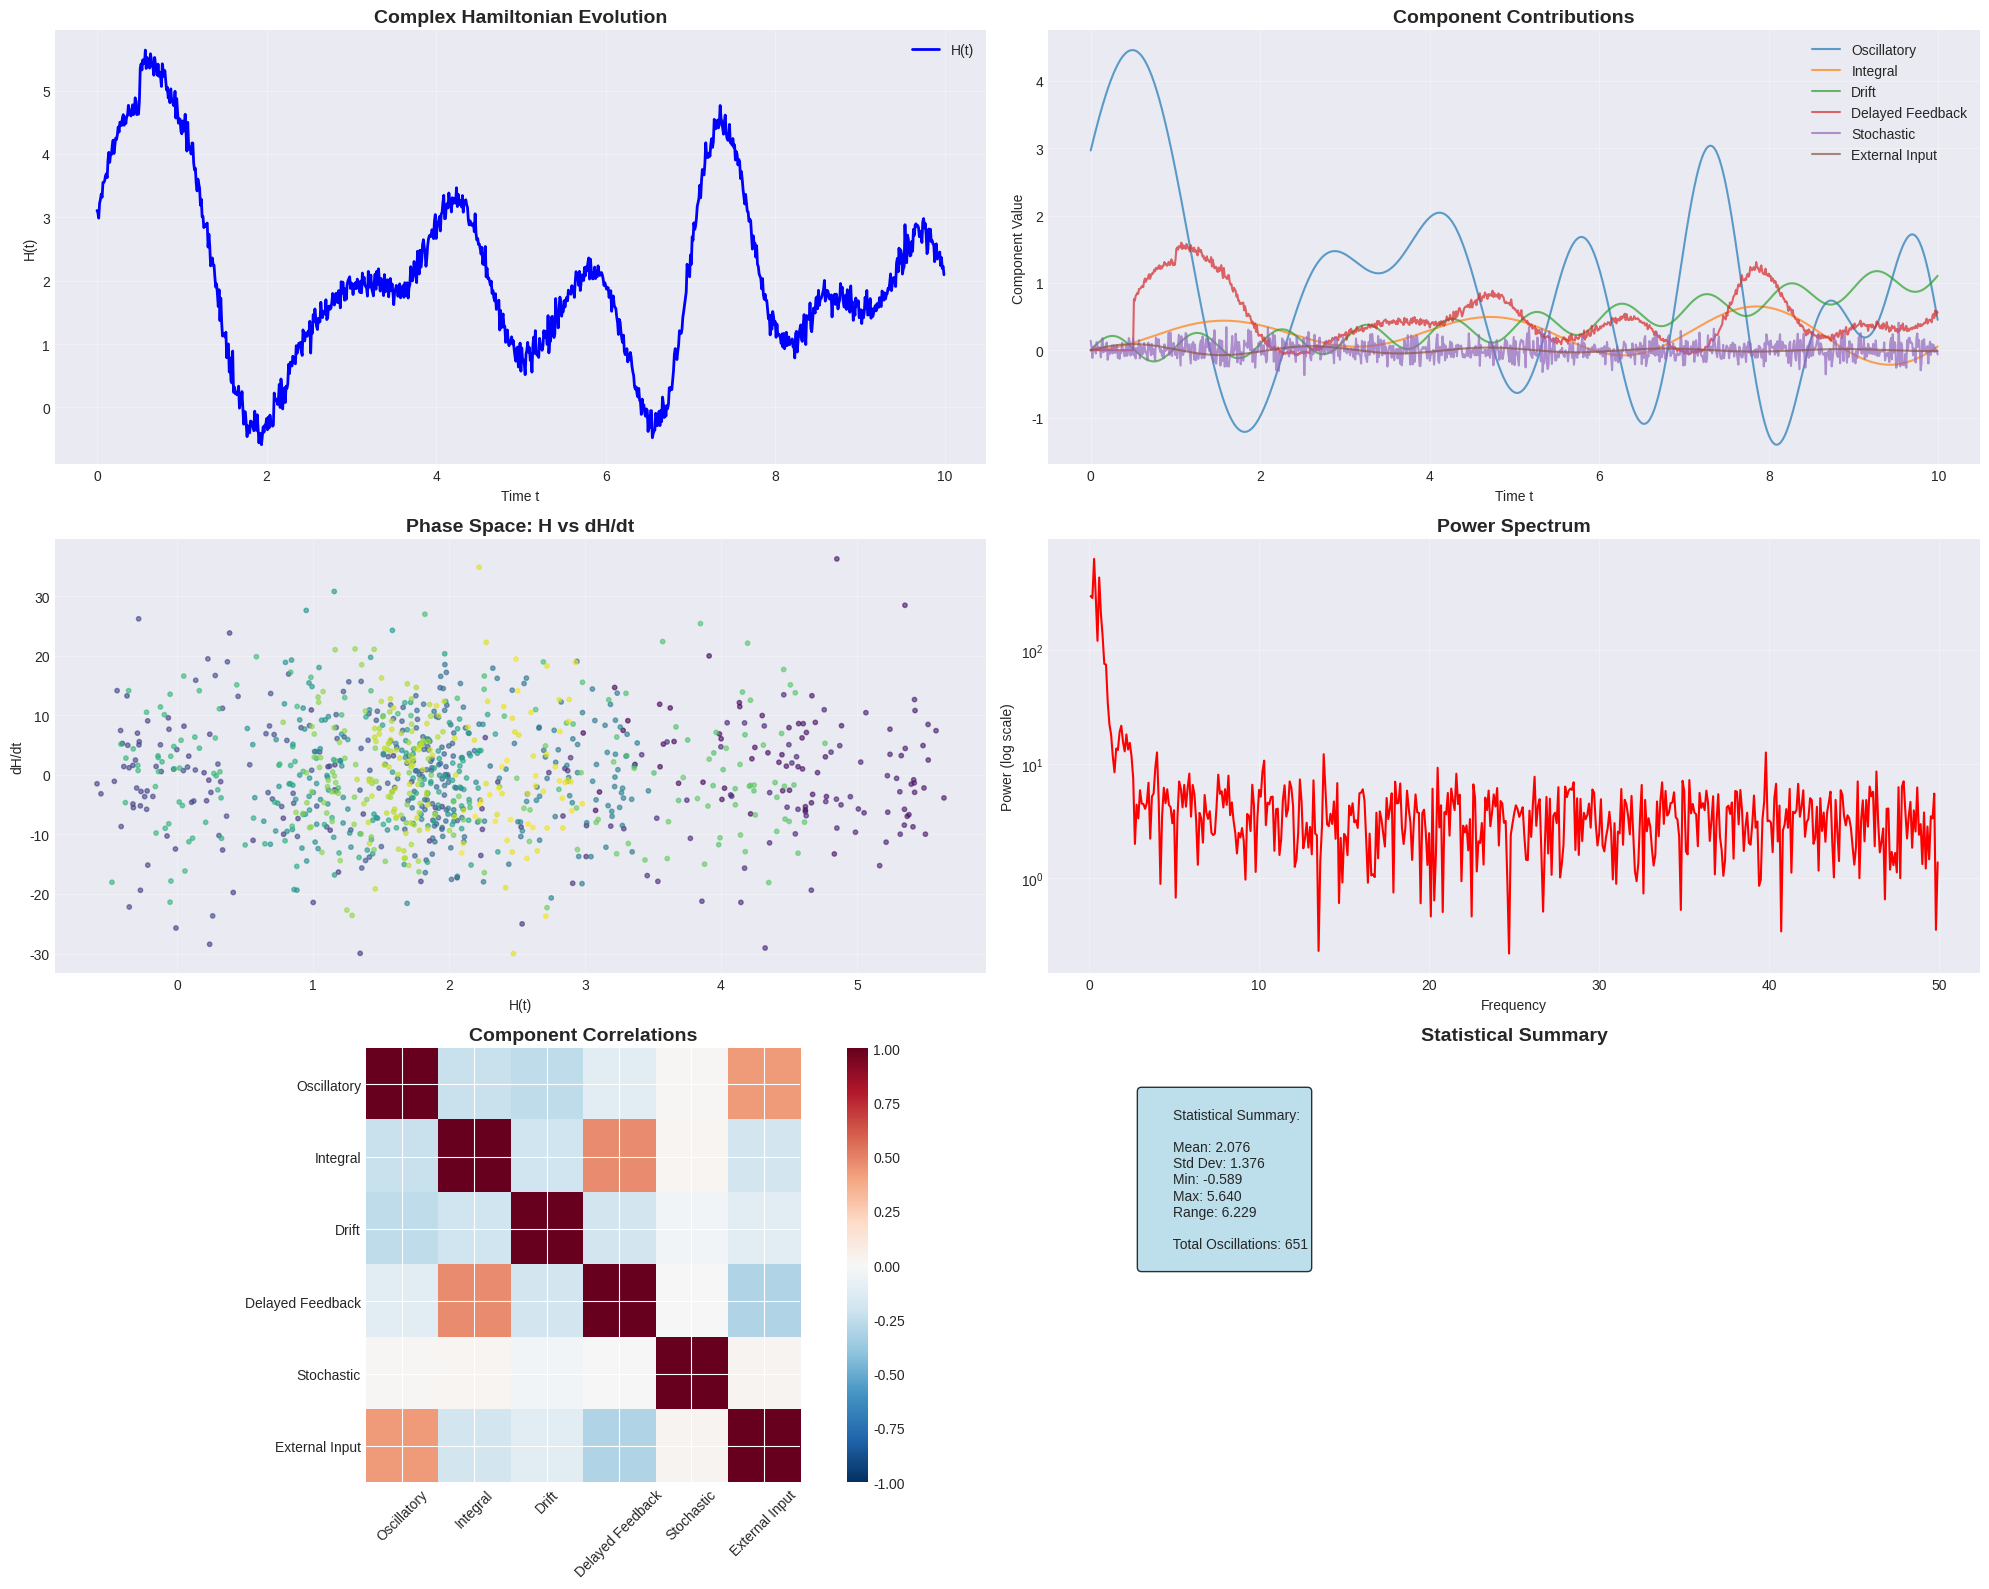

The matplotlib source for this figure:
import numpy as np
import matplotlib.pyplot as plt
from scipy.integrate import quad
from scipy.special import expit
from typing import Dict, Tuple
import warnings

warnings.filterwarnings("ignore", category=UserWarning)


class ComplexHamiltonianSimulator:
    """
    Simulates the complex time-dependent Hamiltonian:

    H(t) = Σ[A_i(t)sin(B_i(t)t + φ_i) + C_i e^(-D_i t)]
           + ∫₀ᵗ softplus(a(x-x₀)² + b) f(x) g'(x) dx
           + α₀t² + α₁sin(2πt) + α₂log(1+t)
           + ηH(t-τ)σ(γH(t-τ)) + σN(0, 1+β|H(t-1)|) + δu(t)
    """

    def __init__(self, config: Dict = None):
        """Initialize the simulator with default or custom parameters."""
        self.default_config = {
            # Oscillatory terms (n=3 oscillators)
            "n_oscillators": 3,
            "A_functions": [
                # Time-varying amplitude
                lambda t: 1.0 + 0.1 * np.sin(0.5 * t),
                lambda t: 0.8 + 0.2 * np.cos(0.3 * t),
                lambda t: 1.2 + 0.15 * np.sin(0.7 * t),
            ],
            "B_functions": [
                lambda t: 2.0 + 0.1 * t,  # Time-varying frequency
                lambda t: 1.5 + 0.05 * t,
                lambda t: 2.5 + 0.15 * t,
            ],
            "C_values": [0.5, 0.3, 0.7],  # Decay amplitudes
            "D_values": [0.1, 0.2, 0.15],  # Decay rates
            "phi_values": [0, np.pi / 3, np.pi / 6],  # Phase shifts
            # Integral term parameters
            "a": 0.1,
            "b": 0.5,
            "x0": 1.0,
            # Drift parameters
            "alpha0": 0.01,  # Quadratic drift
            "alpha1": 0.2,  # Periodic amplitude
            "alpha2": 0.05,  # Logarithmic amplitude
            # Delayed feedback parameters
            "eta": 0.3,  # Feedback strength
            "gamma": 0.5,  # Nonlinear scaling
            "tau": 0.5,  # Delay time
            # Stochastic parameters
            "sigma": 0.1,  # Noise amplitude
            "beta": 0.2,  # State-dependent noise scaling
            # External input
            "delta": 0.1,  # Input scaling
            # Simulation parameters
            "dt": 0.01,  # Time step
            "t_max": 10.0,  # Maximum time
            "history_size": 1000,  # For delay calculations
        }

        self.config = {**self.default_config, **(config or {})}
        self.time_history = []
        self.H_history = []
        self.component_contributions = {
            "oscillatory": [],
            "integral": [],
            "drift": [],
            "delayed_feedback": [],
            "stochastic": [],
            "external_input": [],
        }

    def softplus(self, x: float) -> float:
        """Smooth, non-negative activation function."""
        return np.log(1 + np.exp(x))

    def sigmoid(self, x: float) -> float:
        """Sigmoid activation function using scipy.special.expit for numerical stability."""
        return expit(x)

    def f_function(self, x: float) -> float:
        """Arbitrary function f(x) for the integral term."""
        return np.sin(x) * np.exp(-0.1 * x)

    def g_prime_function(self, x: float) -> float:
        """Derivative of g(x) for the integral term."""
        return np.cos(x) * np.exp(-0.05 * x)

    def u_function(self, t: float) -> float:
        """External input function u(t)."""
        return np.sin(3 * t) * np.exp(-0.2 * t)

    def oscillatory_term(self, t: float) -> float:
        """Calculate the oscillatory and decaying sum term."""
        result = 0.0
        for i in range(self.config["n_oscillators"]):
            A_t = self.config["A_functions"][i](t)
            B_t = self.config["B_functions"][i](t)
            C_i = self.config["C_values"][i]
            D_i = self.config["D_values"][i]
            phi_i = self.config["phi_values"][i]

            oscillatory = A_t * np.sin(B_t * t + phi_i)
            decaying = C_i * np.exp(-D_i * t)
            result += oscillatory + decaying

        return result

    def integral_term(self, t: float) -> float:
        """Calculate the nonlinear integral term."""

        def integrand(x):
            softplus_arg = self.config["a"] * (x - self.config["x0"]) ** 2 + self.config["b"]
            return self.softplus(softplus_arg) * self.f_function(x) * self.g_prime_function(x)

        try:
            result, _ = quad(integrand, 0, t)
            return result
        except Exception:
            # Fallback for numerical issues
            return 0.0

    def drift_terms(self, t: float) -> float:
        """Calculate the polynomial, periodic, and logarithmic drift terms."""
        quadratic = self.config["alpha0"] * t**2
        periodic = self.config["alpha1"] * np.sin(2 * np.pi * t)
        logarithmic = self.config["alpha2"] * np.log(1 + t)

        return quadratic + periodic + logarithmic

    def delayed_feedback_term(self, t: float) -> float:
        """Calculate the delayed nonlinear feedback term."""
        if len(self.H_history) == 0:
            return 0.0

        # Find H(t-τ) using interpolation
        tau = self.config["tau"]
        target_time = t - tau

        if target_time <= 0:
            return 0.0

        # Simple linear interpolation for H(t-τ)
        if len(self.time_history) > 1:
            # Find the closest time points
            time_array = np.array(self.time_history)
            H_array = np.array(self.H_history)

            # Find indices for interpolation
            idx = np.searchsorted(time_array, target_time)
            if idx == 0:
                H_delayed = H_array[0]
            elif idx >= len(H_array):
                H_delayed = H_array[-1]
            else:
                # Linear interpolation
                t1, t2 = time_array[idx - 1], time_array[idx]
                H1, H2 = H_array[idx - 1], H_array[idx]
                H_delayed = H1 + (H2 - H1) * (target_time - t1) / (t2 - t1)
        else:
            H_delayed = self.H_history[-1] if self.H_history else 0.0

        return self.config["eta"] * H_delayed * self.sigmoid(self.config["gamma"] * H_delayed)

    def stochastic_term(self, t: float) -> float:
        """Calculate the state-dependent stochastic term."""
        if len(self.H_history) == 0:
            H_prev = 0.0
        else:
            # Get H(t-1) with interpolation
            target_time = t - 1.0
            if target_time <= 0:
                H_prev = 0.0
            else:
                time_array = np.array(self.time_history)
                H_array = np.array(self.H_history)
                idx = np.searchsorted(time_array, target_time)
                if idx == 0:
                    H_prev = H_array[0]
                elif idx >= len(H_array):
                    H_prev = H_array[-1]
                else:
                    t1, t2 = time_array[idx - 1], time_array[idx]
                    H1, H2 = H_array[idx - 1], H_array[idx]
                    H_prev = H1 + (H2 - H1) * (target_time - t1) / (t2 - t1)

        variance = 1 + self.config["beta"] * abs(H_prev)
        noise = np.random.normal(0, np.sqrt(variance))
        return self.config["sigma"] * noise

    def external_input_term(self, t: float) -> float:
        """Calculate the external input term."""
        return self.config["delta"] * self.u_function(t)

    def compute_H(self, t: float) -> float:
        """Compute the complete Hamiltonian H(t)."""
        # Compute each component
        oscillatory = self.oscillatory_term(t)
        integral = self.integral_term(t)
        drift = self.drift_terms(t)
        delayed_feedback = self.delayed_feedback_term(t)
        stochastic = self.stochastic_term(t)
        external_input = self.external_input_term(t)

        # Store component contributions
        self.component_contributions["oscillatory"].append(oscillatory)
        self.component_contributions["integral"].append(integral)
        self.component_contributions["drift"].append(drift)
        self.component_contributions["delayed_feedback"].append(delayed_feedback)
        self.component_contributions["stochastic"].append(stochastic)
        self.component_contributions["external_input"].append(external_input)

        # Combine all terms
        H_total = oscillatory + integral + drift + delayed_feedback + stochastic + external_input

        return H_total

    def simulate(self) -> Tuple[np.ndarray, np.ndarray, Dict]:
        """Run the complete simulation."""
        print("🚀 Starting Complex Hamiltonian Simulation...")
        print(f"📊 Time range: 0 to {self.config['t_max']} with dt = {self.config['dt']}")

        t_values = np.arange(0, self.config["t_max"], self.config["dt"])
        H_values = []

        for i, t in enumerate(t_values):
            if i % 100 == 0:
                print(f"⏱️  Progress: {i}/{len(t_values)} ({i/len(t_values)*100:.1f}%)")

            H = self.compute_H(t)
            H_values.append(H)

            # Store history for delay calculations
            self.time_history.append(t)
            self.H_history.append(H)

            # Keep history size manageable
            if len(self.time_history) > self.config["history_size"]:
                self.time_history = self.time_history[-self.config["history_size"] :]
                self.H_history = self.H_history[-self.config["history_size"] :]

        print("✅ Simulation complete!")
        return t_values, np.array(H_values), self.component_contributions

    def analyze_behavior(self, t_values: np.ndarray, H_values: np.ndarray, components: Dict):
        """Analyze the emergent behavior and interactions."""
        print("\n🔍 Analyzing Emergent Behavior...")

        # Convert component lists to arrays
        component_arrays = {k: np.array(v) for k, v in components.items()}

        # Calculate statistics
        stats = {
            "mean": np.mean(H_values),
            "std": np.std(H_values),
            "min": np.min(H_values),
            "max": np.max(H_values),
            "range": np.max(H_values) - np.min(H_values),
            "variance": np.var(H_values),
        }

        # Calculate correlations between components
        correlations = {}
        for name, values in component_arrays.items():
            if len(values) == len(H_values) and len(values) > 1:
                # Check for zero variance to avoid NaN
                h_std = np.std(H_values)
                v_std = np.std(values)
                if h_std > 0 and v_std > 0:
                    corr = np.corrcoef(H_values, values)[0, 1]
                else:
                    corr = 0.0
                correlations[name] = corr

        # Detect patterns
        patterns = {}
        patterns["oscillatory_dominant"] = np.std(component_arrays["oscillatory"]) > np.std(H_values) * 0.5
        patterns["stochastic_dominant"] = np.std(component_arrays["stochastic"]) > np.std(H_values) * 0.3
        
        # Check for zero variance before computing correlation
        if len(t_values) > 1 and len(component_arrays["integral"]) == len(t_values):
            t_std = np.std(t_values)
            i_std = np.std(component_arrays["integral"])
            if t_std > 0 and i_std > 0:
                patterns["integral_growing"] = np.corrcoef(t_values, component_arrays["integral"])[0, 1] > 0.5
            else:
                patterns["integral_growing"] = False
        else:
            patterns["integral_growing"] = False
            
        patterns["feedback_stable"] = np.std(component_arrays["delayed_feedback"]) < np.std(H_values) * 0.2

        return stats, correlations, patterns

    def plot_results(self, t_values: np.ndarray, H_values: np.ndarray, components: Dict):
        """Create comprehensive visualization of the simulation results."""
        print("\n📈 Generating Visualizations...")

        # Set up the plotting style with a version-tolerant choice
        try:
            plt.style.use("seaborn-v0_8-darkgrid")
        except (OSError, ValueError):
            # Fallback for environments where the version-specific style is unavailable
            try:
                plt.style.use("seaborn-darkgrid")
            except (OSError, ValueError):
                # Final fallback to default style
                pass
        plt.figure(figsize=(20, 16))

        # Main Hamiltonian evolution
        ax1 = plt.subplot(3, 2, 1)
        ax1.plot(t_values, H_values, "b-", linewidth=2, label="H(t)")
        ax1.set_title("Complex Hamiltonian Evolution", fontsize=14, fontweight="bold")
        ax1.set_xlabel("Time t")
        ax1.set_ylabel("H(t)")
        ax1.legend()
        ax1.grid(True, alpha=0.3)

        # Component breakdown
        ax2 = plt.subplot(3, 2, 2)
        component_arrays = {k: np.array(v) for k, v in components.items()}
        for name, values in component_arrays.items():
            if len(values) == len(t_values):
                ax2.plot(t_values, values, label=name.replace("_", " ").title(), alpha=0.7)
        ax2.set_title("Component Contributions", fontsize=14, fontweight="bold")
        ax2.set_xlabel("Time t")
        ax2.set_ylabel("Component Value")
        ax2.legend()
        ax2.grid(True, alpha=0.3)

        # Phase space (H vs dH/dt)
        ax3 = plt.subplot(3, 2, 3)
        dH_dt = np.gradient(H_values, t_values)
        ax3.scatter(H_values, dH_dt, c=t_values, cmap="viridis", alpha=0.6, s=10)
        ax3.set_title("Phase Space: H vs dH/dt", fontsize=14, fontweight="bold")
        ax3.set_xlabel("H(t)")
        ax3.set_ylabel("dH/dt")
        ax3.grid(True, alpha=0.3)

        # Power spectrum
        ax4 = plt.subplot(3, 2, 4)
        fft_H = np.fft.fft(H_values)
        freqs = np.fft.fftfreq(len(H_values), t_values[1] - t_values[0])
        positive_freqs = freqs > 0
        ax4.semilogy(freqs[positive_freqs], np.abs(fft_H[positive_freqs]), "r-")
        ax4.set_title("Power Spectrum", fontsize=14, fontweight="bold")
        ax4.set_xlabel("Frequency")
        ax4.set_ylabel("Power (log scale)")
        ax4.grid(True, alpha=0.3)

        # Component correlations heatmap
        ax5 = plt.subplot(3, 2, 5)
        component_names = list(component_arrays.keys())
        corr_matrix = np.zeros((len(component_names), len(component_names)))

        for i, name1 in enumerate(component_names):
            for j, name2 in enumerate(component_names):
                x = component_arrays[name1]
                y = component_arrays[name2]
                if len(x) == len(y) and len(x) > 1:
                    # Avoid np.corrcoef returning NaN when one of the arrays has zero variance
                    x_std = np.std(x)
                    y_std = np.std(y)
                    if x_std > 0 and y_std > 0:
                        corr = np.corrcoef(x, y)[0, 1]
                    else:
                        corr = 0.0
                    corr_matrix[i, j] = corr

        im = ax5.imshow(corr_matrix, cmap="RdBu_r", vmin=-1, vmax=1)
        ax5.set_xticks(range(len(component_names)))
        ax5.set_yticks(range(len(component_names)))
        ax5.set_xticklabels(
            [name.replace("_", " ").title() for name in component_names], rotation=45
        )
        ax5.set_yticklabels([name.replace("_", " ").title() for name in component_names])
        ax5.set_title("Component Correlations", fontsize=14, fontweight="bold")
        plt.colorbar(im, ax=ax5)

        # Statistical summary
        ax6 = plt.subplot(3, 2, 6)
        stats_text = f"""
        Statistical Summary:
        
        Mean: {np.mean(H_values):.3f}
        Std Dev: {np.std(H_values):.3f}
        Min: {np.min(H_values):.3f}
        Max: {np.max(H_values):.3f}
        Range: {np.max(H_values) - np.min(H_values):.3f}
        
        Total Oscillations: {len([i for i in range(1, len(H_values)) if (H_values[i] - H_values[i-1]) * (H_values[i-1] - H_values[i-2]) < 0])}
        """
        ax6.text(
            0.1,
            0.9,
            stats_text,
            transform=ax6.transAxes,
            fontsize=10,
            verticalalignment="top",
            bbox=dict(boxstyle="round", facecolor="lightblue", alpha=0.8),
        )
        ax6.set_title("Statistical Summary", fontsize=14, fontweight="bold")
        ax6.axis("off")

        plt.tight_layout()
        plt.savefig("hamiltonian_simulation_results.png", dpi=300, bbox_inches="tight")
        plt.show()

        print("📊 Visualizations saved as 'hamiltonian_simulation_results.png'")


def run_comprehensive_simulation():
    """Run a comprehensive simulation with analysis."""
    print("🎯 Complex Hamiltonian Interaction Analysis")
    print("=" * 50)

    # Create simulator with default parameters
    simulator = ComplexHamiltonianSimulator()

    # Run simulation
    t_values, H_values, components = simulator.simulate()

    # Analyze behavior
    stats, correlations, patterns = simulator.analyze_behavior(t_values, H_values, components)

    # Print analysis results
    print("\n📊 Analysis Results:")
    print("-" * 30)
    print(f"Mean H(t): {stats['mean']:.3f}")
    print(f"Standard Deviation: {stats['std']:.3f}")
    print(f"Range: {stats['range']:.3f}")
    print(f"Variance: {stats['variance']:.3f}")

    print("\n🔗 Component Correlations with H(t):")
    for component, corr in correlations.items():
        print(f"  {component.replace('_', ' ').title()}: {corr:.3f}")

    print("\n🎭 Detected Patterns:")
    for pattern, detected in patterns.items():
        status = "✅" if detected else "❌"
        print(f"  {status} {pattern.replace('_', ' ').title()}")

    # Create visualizations
    simulator.plot_results(t_values, H_values, components)

    return simulator, t_values, H_values, components


if __name__ == "__main__":
    # Run the comprehensive simulation
    simulator, t_values, H_values, components = run_comprehensive_simulation()

    print("\n🎉 Simulation Complete!")
    print("The complex Hamiltonian shows emergent behavior from the interaction of:")
    print("• Oscillatory and decaying components")
    print("• Nonlinear integral memory effects")
    print("• Polynomial, periodic, and logarithmic drifts")
    print("• Delayed nonlinear feedback")
    print("• State-dependent stochasticity")
    print("• External input coupling")
